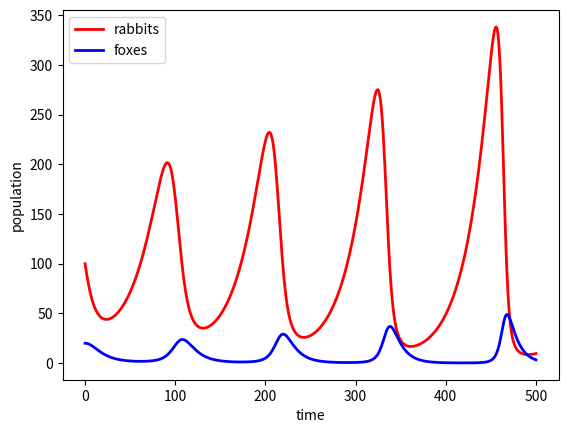

Recreate this plot in Python.
# Problem A.6. Lotka-Volterra two species model

import numpy as np
import matplotlib.pyplot as plt

#constant values
α = 0.04     #natural growth rate of rabbits in the absence of predation
b = 0.1      #natural death rate of foxes in the absence of food (rabbits)
c = 0.005    #death rate per encounter of rabbits due to predation
e = 0.2      #efficiency of turning predated rabbits into foxes.
n = 500      #number of weeks

#initial values
r0 = 100     #initial number of rabbits
f0 = 20      #initial number of foxes
t0 = 0       #time

# create empty arrays to store populations
r = np.zeros(n)
f = x = np.zeros(n)

# initialize populations
r[0] = r0
f[0] = f0

# calculate new values for time(t), rabbits(r) and foxes(f)
t = np.linspace(t0,n,n)

for i in range(n)[:-1]:
    r[i+1] = r[i] + α*r[i] - c*r[i]*f[i]
    f[i+1]= f[i] + e*c*r[i]*f[i] - b*f[i]

plt.plot(t, r, 'r', t, f ,'b', linewidth = 2) 
plt.xlabel('time')
plt.legend(['rabbits', 'foxes'])
plt.ylabel('population')
plt.show()

"""
(plot)
"""
